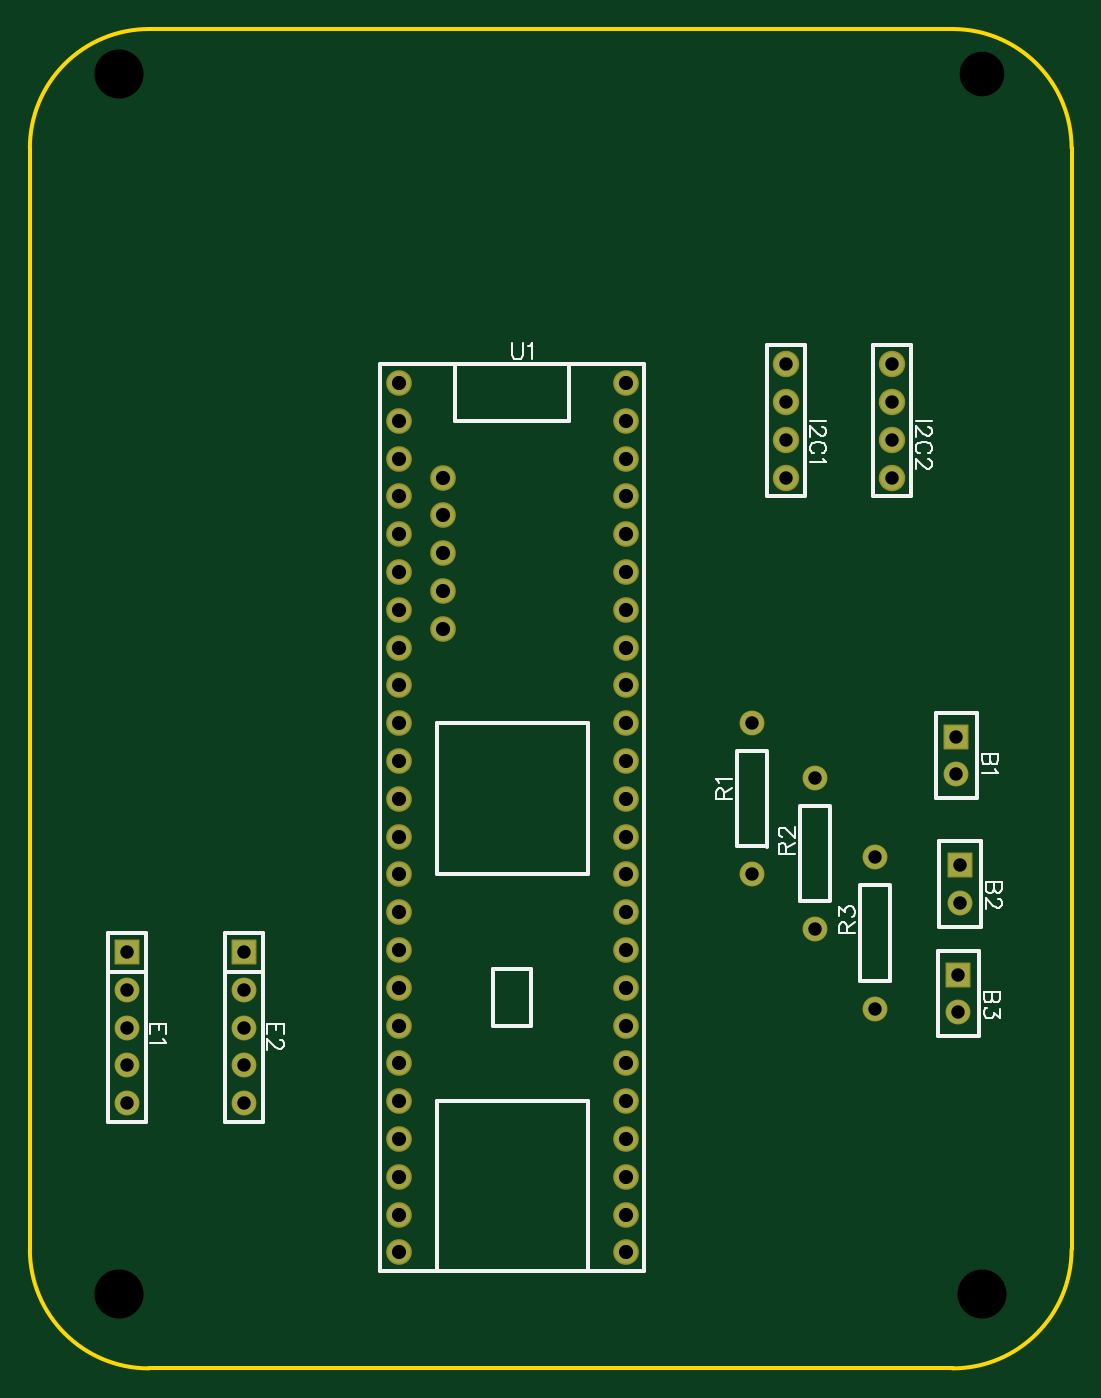
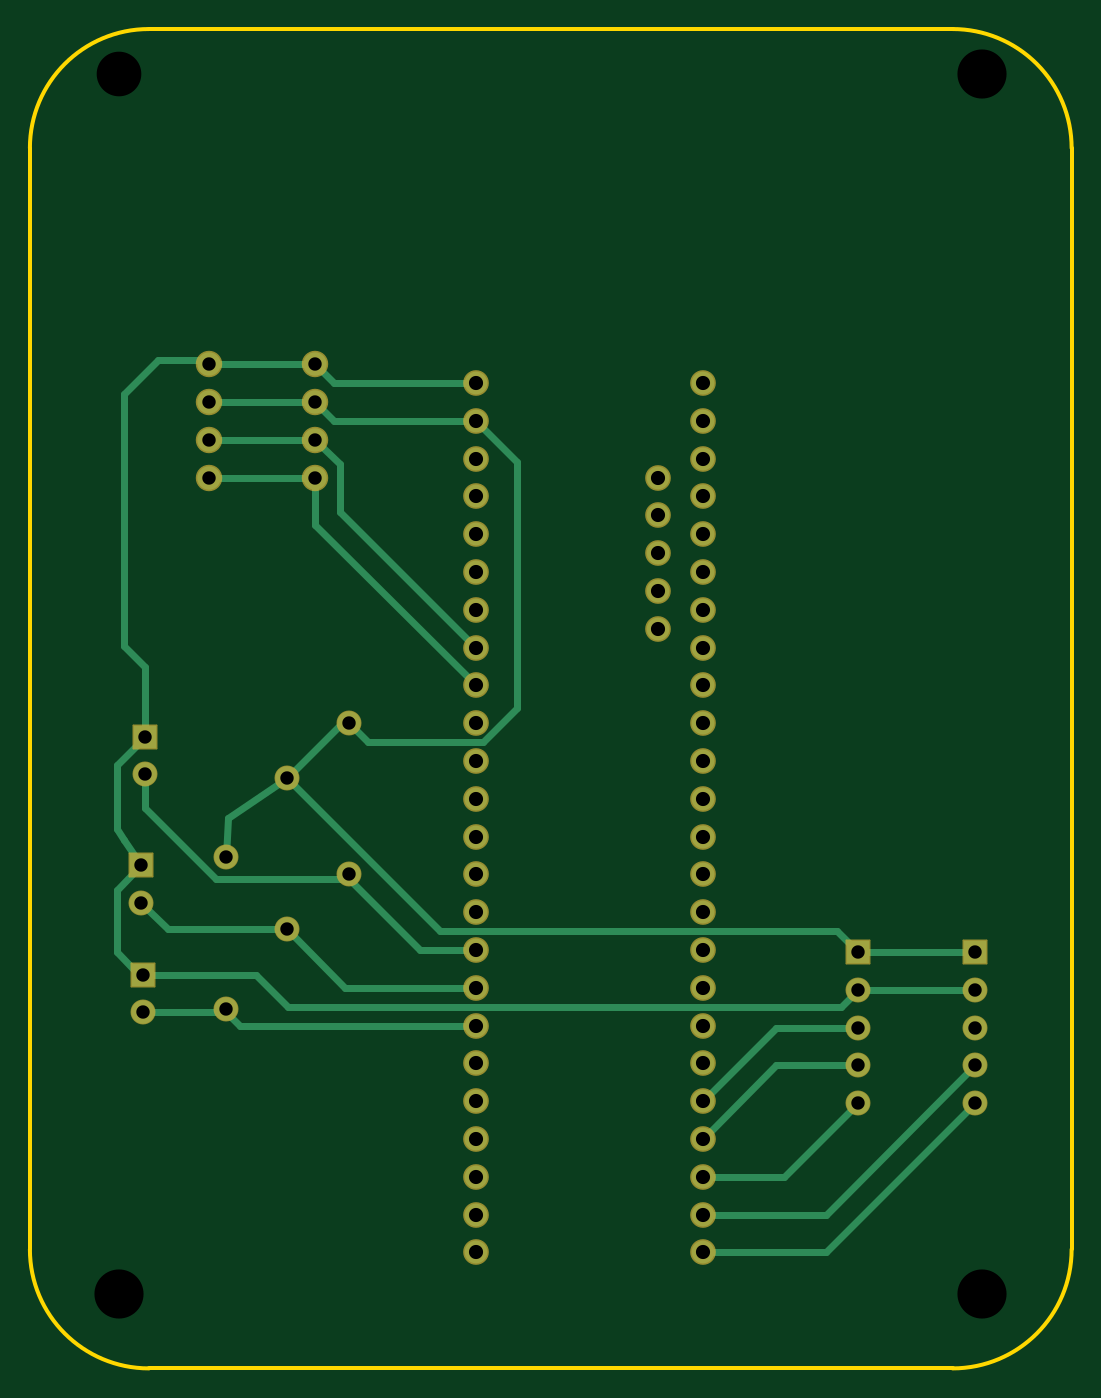
Circuit board: 9 layer files. Board 70.0 x 90.0 mm.
- drill: Drill_NPTH_Through.DRL (367 bytes)
- drill: Drill_PTH_Through.DRL (1648 bytes)
- drill: Drill_PTH_Through_Via.DRL (238 bytes)
- outline: Gerber_BoardOutlineLayer.GKO (867 bytes)
- bottom_copper: Gerber_BottomLayer.GBL (5012 bytes)
- bottom_mask: Gerber_BottomSolderMaskLayer.GBS (3035 bytes)
- top_copper: Gerber_TopLayer.GTL (2729 bytes)
- top_silk: Gerber_TopSilkscreenLayer.GTO (10435 bytes)
- top_mask: Gerber_TopSolderMaskLayer.GTS (3032 bytes)

=== drill: Drill_NPTH_Through.DRL ===
M48
METRIC,LZ,000.000
;FILE_FORMAT=3:3
;TYPE=NON_PLATED
;Layer: NPTH_Through
;EasyEDA v6.5.42, 2024-05-16 00:57:31
;d9f469ff45594f39a9365f2809714314,1c3c6ee5999b4fae9b5d841b4a43d368,10
;Gerber Generator version 0.2
;Holesize 1 = 3.000 mm
T01C3.000
;Holesize 2 = 3.301 mm
T02C3.301
%
G05
G90
T01
X018000Y050000
T02
X-040000Y050000
X-040000Y-032000
X018000Y-032000
M30

=== drill: Drill_PTH_Through.DRL ===
M48
METRIC,LZ,000.000
;FILE_FORMAT=3:3
;TYPE=PLATED
;Layer: PTH_Through
;EasyEDA v6.5.42, 2024-05-16 00:57:31
;d9f469ff45594f39a9365f2809714314,1c3c6ee5999b4fae9b5d841b4a43d368,10
;Gerber Generator version 0.2
;Holesize 1 = 0.901 mm
T01C0.901
;Holesize 2 = 0.951 mm
T02C0.951
%
G05
G90
T01
X004826Y030480
X004826Y027940
X004826Y025400
X004826Y022860
X011938Y030480
X011938Y027940
X011938Y025400
X011938Y022860
X-039497Y-019177
X-039497Y-016637
X-039497Y-014097
X-039497Y-011557
X-039497Y-009017
X-031623Y-019177
X-031623Y-016637
X-031623Y-014097
X-031623Y-011557
X-031623Y-009017
X016256Y005461
X016256Y002921
X016510Y-003175
X016510Y-005715
X016383Y-010541
X016383Y-013081
X002540Y-003810
X002540Y006350
X006731Y-007493
X006731Y002667
X010795Y-012827
X010795Y-002667
T02
X-021209Y-029210
X-021209Y-024130
X-021209Y-021590
X-021209Y-026670
X-021209Y-019050
X-005969Y-026670
X-005969Y-029210
X-021209Y-016510
X-005969Y-016510
X-005969Y-019050
X-005969Y-021590
X-005969Y-024130
X-021209Y-013970
X-021209Y-008890
X-021209Y-006350
X-021209Y-003810
X-021209Y-001270
X-021209Y001270
X-021209Y003810
X-021209Y006350
X-021209Y008890
X-021209Y011430
X-021209Y013970
X-021209Y016510
X-021209Y019050
X-021209Y021590
X-021209Y024130
X-021209Y026670
X-021209Y029210
X-005969Y029210
X-005969Y026670
X-005969Y024130
X-005969Y021590
X-005969Y019050
X-005969Y016510
X-005969Y013970
X-005969Y011430
X-005969Y008890
X-005969Y006350
X-005969Y003810
X-005969Y001270
X-005969Y-001270
X-005969Y-003810
X-005969Y-006350
X-005969Y-008890
X-005969Y-013970
X-005969Y-011430
X-021209Y-011430
X-018209Y022860
X-018209Y020320
X-018209Y017780
X-018209Y015240
X-018209Y012700
M30

=== drill: Drill_PTH_Through_Via.DRL ===
M48
METRIC,LZ,000.000
;FILE_FORMAT=3:3
;TYPE=PLATED
;Layer: PTH_Through_Via
;EasyEDA v6.5.42, 2024-05-16 00:57:31
;d9f469ff45594f39a9365f2809714314,1c3c6ee5999b4fae9b5d841b4a43d368,10
;Gerber Generator version 0.2
T01C0.001
%
G05
G90
M30

=== outline: Gerber_BoardOutlineLayer.GKO ===
G04 Layer: BoardOutlineLayer*
G04 EasyEDA v6.5.42, 2024-05-16 00:57:31*
G04 d9f469ff45594f39a9365f2809714314,1c3c6ee5999b4fae9b5d841b4a43d368,10*
G04 Gerber Generator version 0.2*
G04 Scale: 100 percent, Rotated: No, Reflected: No *
G04 Dimensions in millimeters *
G04 leading zeros omitted , absolute positions ,4 integer and 5 decimal *
%FSLAX45Y45*%
%MOMM*%

%ADD10C,0.2540*%
D10*
X-4599990Y-2899994D02*
G01*
X-4599990Y4499990D01*
X1599996Y-3699992D02*
G01*
X-3799992Y-3699992D01*
X2399995Y4499990D02*
G01*
X2399995Y-2899994D01*
X-3799992Y5299989D02*
G01*
X1599996Y5299989D01*
G75*
G01*
X1599997Y5299989D02*
G02*
X2399995Y4499991I0J-799998D01*
G75*
G01*
X2399995Y-2899994D02*
G02*
X1599997Y-3699993I-799998J0D01*
G75*
G01*
X-3799992Y-3699993D02*
G02*
X-4599991Y-2899994I0J799999D01*
G75*
G01*
X-4599991Y4499991D02*
G02*
X-3799992Y5299989I799999J0D01*

%LPD*%
M02*

=== bottom_copper: Gerber_BottomLayer.GBL ===
G04 Layer: BottomLayer*
G04 EasyEDA v6.5.42, 2024-05-16 00:57:31*
G04 d9f469ff45594f39a9365f2809714314,1c3c6ee5999b4fae9b5d841b4a43d368,10*
G04 Gerber Generator version 0.2*
G04 Scale: 100 percent, Rotated: No, Reflected: No *
G04 Dimensions in millimeters *
G04 leading zeros omitted , absolute positions ,4 integer and 5 decimal *
%FSLAX45Y45*%
%MOMM*%

%ADD10C,0.5000*%
%ADD11C,1.5750*%
%ADD12C,1.5748*%
%ADD13R,1.5748X1.5748*%
%ADD14R,1.5750X1.5750*%
%ADD15C,1.5240*%

%LPD*%
D10*
X-2120900Y-2921000D02*
G01*
X-2946400Y-2921000D01*
X-3949700Y-1917700D01*
X-2120900Y-2667000D02*
G01*
X-2946400Y-2667000D01*
X-3949700Y-1663700D01*
X-596900Y2921000D02*
G01*
X355600Y2921000D01*
X482600Y3048000D01*
X-596900Y2667000D02*
G01*
X355600Y2667000D01*
X482600Y2794000D01*
X1193800Y2794000D02*
G01*
X482600Y2794000D01*
X-2120900Y-2413000D02*
G01*
X-2667000Y-2413000D01*
X-3162300Y-1917700D01*
X1193800Y2540000D02*
G01*
X482600Y2540000D01*
X-596900Y889000D02*
G01*
X482600Y1968500D01*
X482600Y2286000D01*
X1193800Y2286000D02*
G01*
X482600Y2286000D01*
X254000Y-414324D02*
G01*
X1147546Y-414324D01*
X1625600Y63723D01*
X1625600Y292100D01*
X-596900Y-889000D02*
G01*
X-220675Y-889000D01*
X254000Y-414324D01*
X254000Y-414324D02*
G01*
X254000Y-381000D01*
X-596900Y-1143000D02*
G01*
X279400Y-1143000D01*
X673100Y-749300D01*
X673100Y-749300D02*
G01*
X1473200Y-749300D01*
X1651000Y-571500D01*
X1079500Y-1308100D02*
G01*
X1638300Y-1308100D01*
X-596900Y-1397000D02*
G01*
X990600Y-1397000D01*
X1079500Y-1308100D01*
X1079500Y-1308100D02*
G01*
X1079500Y-1282700D01*
X-3162300Y-1155700D02*
G01*
X-3048000Y-1270000D01*
X664436Y-1270000D01*
X880336Y-1054100D01*
X1638300Y-1054100D01*
X482600Y3048000D02*
G01*
X1193800Y3048000D01*
X-596900Y1143000D02*
G01*
X317500Y2057400D01*
X317500Y2374900D01*
X482600Y2540000D01*
X-3949700Y-901700D02*
G01*
X-3162300Y-901700D01*
X-3949700Y-1155700D02*
G01*
X-3162300Y-1155700D01*
X-2120900Y-1905000D02*
G01*
X-2616200Y-1409700D01*
X-3162300Y-1409700D01*
X-2120900Y-2159000D02*
G01*
X-2616200Y-1663700D01*
X-3162300Y-1663700D01*
X1651000Y-317500D02*
G01*
X1816100Y-482600D01*
X1816100Y-901700D01*
X1663700Y-1054100D01*
X1638300Y-1054100D01*
X1079500Y-266700D02*
G01*
X1066800Y0D01*
X673100Y266700D01*
X1625600Y546100D02*
G01*
X1816100Y355600D01*
X1816100Y-76200D01*
X1765300Y-152400D01*
X1651000Y-317500D01*
X673100Y266700D02*
G01*
X304800Y635000D01*
X254000Y635000D01*
X1625600Y546100D02*
G01*
X1625600Y1016000D01*
X1765300Y1155700D01*
X1765300Y2844800D01*
X1536700Y3073400D01*
X1219200Y3073400D01*
X1193800Y3048000D01*
X673100Y266700D02*
G01*
X-355600Y-762000D01*
X-3022600Y-762000D01*
X-3162300Y-901700D01*
X-596900Y2667000D02*
G01*
X-876300Y2387600D01*
X-876300Y736600D01*
X-647700Y508000D01*
X127000Y508000D01*
X254000Y635000D01*
D11*
G01*
X482600Y3048000D03*
G01*
X482600Y2794000D03*
G01*
X482600Y2540000D03*
G01*
X482600Y2286000D03*
G01*
X1193800Y3048000D03*
G01*
X1193800Y2794000D03*
G01*
X1193800Y2540000D03*
G01*
X1193800Y2286000D03*
D12*
G01*
X-3949700Y-1917700D03*
G01*
X-3949700Y-1663700D03*
G01*
X-3949700Y-1409700D03*
G01*
X-3949700Y-1155700D03*
D13*
G01*
X-3949700Y-901700D03*
D12*
G01*
X-3162300Y-1917700D03*
G01*
X-3162300Y-1663700D03*
G01*
X-3162300Y-1409700D03*
G01*
X-3162300Y-1155700D03*
D13*
G01*
X-3162300Y-901700D03*
D14*
G01*
X1625600Y546100D03*
D11*
G01*
X1625600Y292100D03*
D14*
G01*
X1651000Y-317500D03*
D11*
G01*
X1651000Y-571500D03*
D14*
G01*
X1638300Y-1054100D03*
D11*
G01*
X1638300Y-1308100D03*
G01*
X254000Y-381000D03*
G01*
X254000Y635000D03*
G01*
X673100Y-749300D03*
G01*
X673100Y266700D03*
G01*
X1079500Y-1282700D03*
G01*
X1079500Y-266700D03*
D15*
G01*
X-2120900Y-2921000D03*
G01*
X-2120900Y-2413000D03*
G01*
X-2120900Y-2159000D03*
G01*
X-2120900Y-2667000D03*
G01*
X-2120900Y-1905000D03*
G01*
X-596900Y-2667000D03*
G01*
X-596900Y-2921000D03*
G01*
X-2120900Y-1651000D03*
G01*
X-596900Y-1651000D03*
G01*
X-596900Y-1905000D03*
G01*
X-596900Y-2159000D03*
G01*
X-596900Y-2413000D03*
G01*
X-2120900Y-1397000D03*
G01*
X-2120900Y-889000D03*
G01*
X-2120900Y-635000D03*
G01*
X-2120900Y-381000D03*
G01*
X-2120900Y-127000D03*
G01*
X-2120900Y127000D03*
G01*
X-2120900Y381000D03*
G01*
X-2120900Y635000D03*
G01*
X-2120900Y889000D03*
G01*
X-2120900Y1143000D03*
G01*
X-2120900Y1397000D03*
G01*
X-2120900Y1651000D03*
G01*
X-2120900Y1905000D03*
G01*
X-2120900Y2159000D03*
G01*
X-2120900Y2413000D03*
G01*
X-2120900Y2667000D03*
G01*
X-2120900Y2921000D03*
G01*
X-596900Y2921000D03*
G01*
X-596900Y2667000D03*
G01*
X-596900Y2413000D03*
G01*
X-596900Y2159000D03*
G01*
X-596900Y1905000D03*
G01*
X-596900Y1651000D03*
G01*
X-596900Y1397000D03*
G01*
X-596900Y1143000D03*
G01*
X-596900Y889000D03*
G01*
X-596900Y635000D03*
G01*
X-596900Y381000D03*
G01*
X-596900Y127000D03*
G01*
X-596900Y-127000D03*
G01*
X-596900Y-381000D03*
G01*
X-596900Y-635000D03*
G01*
X-596900Y-889000D03*
G01*
X-596900Y-1397000D03*
G01*
X-596900Y-1143000D03*
G01*
X-2120900Y-1143000D03*
G01*
X-1820900Y2286000D03*
G01*
X-1820900Y2032000D03*
G01*
X-1820900Y1778000D03*
G01*
X-1820900Y1524000D03*
G01*
X-1820900Y1270000D03*
M02*

=== bottom_mask: Gerber_BottomSolderMaskLayer.GBS ===
G04 Layer: BottomSolderMaskLayer*
G04 EasyEDA v6.5.42, 2024-05-16 00:57:31*
G04 d9f469ff45594f39a9365f2809714314,1c3c6ee5999b4fae9b5d841b4a43d368,10*
G04 Gerber Generator version 0.2*
G04 Scale: 100 percent, Rotated: No, Reflected: No *
G04 Dimensions in millimeters *
G04 leading zeros omitted , absolute positions ,4 integer and 5 decimal *
%FSLAX45Y45*%
%MOMM*%

%AMMACRO1*1,1,$1,$2,$3*1,1,$1,$4,$5*1,1,$1,0-$2,0-$3*1,1,$1,0-$4,0-$5*20,1,$1,$2,$3,$4,$5,0*20,1,$1,$4,$5,0-$2,0-$3,0*20,1,$1,0-$2,0-$3,0-$4,0-$5,0*20,1,$1,0-$4,0-$5,$2,$3,0*4,1,4,$2,$3,$4,$5,0-$2,0-$3,0-$4,0-$5,$2,$3,0*%
%ADD10C,1.7782*%
%ADD11C,1.6764*%
%ADD12MACRO1,0.1016X0.7874X0.7874X0.7874X-0.7874*%
%ADD13MACRO1,0.1016X0.7875X0.7875X0.7875X-0.7875*%
%ADD14C,1.6766*%
%ADD15C,1.7272*%

%LPD*%
D10*
G01*
X482600Y3048000D03*
G01*
X482600Y2794000D03*
G01*
X482600Y2540000D03*
G01*
X482600Y2286000D03*
G01*
X1193800Y3048000D03*
G01*
X1193800Y2794000D03*
G01*
X1193800Y2540000D03*
G01*
X1193800Y2286000D03*
D11*
G01*
X-3949700Y-1917700D03*
G01*
X-3949700Y-1663700D03*
G01*
X-3949700Y-1409700D03*
G01*
X-3949700Y-1155700D03*
D12*
G01*
X-3949700Y-901700D03*
D11*
G01*
X-3162300Y-1917700D03*
G01*
X-3162300Y-1663700D03*
G01*
X-3162300Y-1409700D03*
G01*
X-3162300Y-1155700D03*
D12*
G01*
X-3162300Y-901700D03*
D13*
G01*
X1625600Y546100D03*
D14*
G01*
X1625600Y292100D03*
D13*
G01*
X1651000Y-317500D03*
D14*
G01*
X1651000Y-571500D03*
D13*
G01*
X1638300Y-1054100D03*
D14*
G01*
X1638300Y-1308100D03*
G01*
X254000Y-381000D03*
G01*
X254000Y635000D03*
G01*
X673100Y-749300D03*
G01*
X673100Y266700D03*
G01*
X1079500Y-1282700D03*
G01*
X1079500Y-266700D03*
D15*
G01*
X-2120900Y-2921000D03*
G01*
X-2120900Y-2413000D03*
G01*
X-2120900Y-2159000D03*
G01*
X-2120900Y-2667000D03*
G01*
X-2120900Y-1905000D03*
G01*
X-596900Y-2667000D03*
G01*
X-596900Y-2921000D03*
G01*
X-2120900Y-1651000D03*
G01*
X-596900Y-1651000D03*
G01*
X-596900Y-1905000D03*
G01*
X-596900Y-2159000D03*
G01*
X-596900Y-2413000D03*
G01*
X-2120900Y-1397000D03*
G01*
X-2120900Y-889000D03*
G01*
X-2120900Y-635000D03*
G01*
X-2120900Y-381000D03*
G01*
X-2120900Y-127000D03*
G01*
X-2120900Y127000D03*
G01*
X-2120900Y381000D03*
G01*
X-2120900Y635000D03*
G01*
X-2120900Y889000D03*
G01*
X-2120900Y1143000D03*
G01*
X-2120900Y1397000D03*
G01*
X-2120900Y1651000D03*
G01*
X-2120900Y1905000D03*
G01*
X-2120900Y2159000D03*
G01*
X-2120900Y2413000D03*
G01*
X-2120900Y2667000D03*
G01*
X-2120900Y2921000D03*
G01*
X-596900Y2921000D03*
G01*
X-596900Y2667000D03*
G01*
X-596900Y2413000D03*
G01*
X-596900Y2159000D03*
G01*
X-596900Y1905000D03*
G01*
X-596900Y1651000D03*
G01*
X-596900Y1397000D03*
G01*
X-596900Y1143000D03*
G01*
X-596900Y889000D03*
G01*
X-596900Y635000D03*
G01*
X-596900Y381000D03*
G01*
X-596900Y127000D03*
G01*
X-596900Y-127000D03*
G01*
X-596900Y-381000D03*
G01*
X-596900Y-635000D03*
G01*
X-596900Y-889000D03*
G01*
X-596900Y-1397000D03*
G01*
X-596900Y-1143000D03*
G01*
X-2120900Y-1143000D03*
G01*
X-1820900Y2286000D03*
G01*
X-1820900Y2032000D03*
G01*
X-1820900Y1778000D03*
G01*
X-1820900Y1524000D03*
G01*
X-1820900Y1270000D03*
M02*

=== top_copper: Gerber_TopLayer.GTL ===
G04 Layer: TopLayer*
G04 EasyEDA v6.5.42, 2024-05-16 00:57:31*
G04 d9f469ff45594f39a9365f2809714314,1c3c6ee5999b4fae9b5d841b4a43d368,10*
G04 Gerber Generator version 0.2*
G04 Scale: 100 percent, Rotated: No, Reflected: No *
G04 Dimensions in millimeters *
G04 leading zeros omitted , absolute positions ,4 integer and 5 decimal *
%FSLAX45Y45*%
%MOMM*%

%ADD10C,1.5750*%
%ADD11C,1.5748*%
%ADD12R,1.5748X1.5748*%
%ADD13R,1.5750X1.5750*%
%ADD14C,1.5240*%

%LPD*%
D10*
G01*
X482600Y3048000D03*
G01*
X482600Y2794000D03*
G01*
X482600Y2540000D03*
G01*
X482600Y2286000D03*
G01*
X1193800Y3048000D03*
G01*
X1193800Y2794000D03*
G01*
X1193800Y2540000D03*
G01*
X1193800Y2286000D03*
D11*
G01*
X-3949700Y-1917700D03*
G01*
X-3949700Y-1663700D03*
G01*
X-3949700Y-1409700D03*
G01*
X-3949700Y-1155700D03*
D12*
G01*
X-3949700Y-901700D03*
D11*
G01*
X-3162300Y-1917700D03*
G01*
X-3162300Y-1663700D03*
G01*
X-3162300Y-1409700D03*
G01*
X-3162300Y-1155700D03*
D12*
G01*
X-3162300Y-901700D03*
D13*
G01*
X1625600Y546100D03*
D10*
G01*
X1625600Y292100D03*
D13*
G01*
X1651000Y-317500D03*
D10*
G01*
X1651000Y-571500D03*
D13*
G01*
X1638300Y-1054100D03*
D10*
G01*
X1638300Y-1308100D03*
G01*
X254000Y-381000D03*
G01*
X254000Y635000D03*
G01*
X673100Y-749300D03*
G01*
X673100Y266700D03*
G01*
X1079500Y-1282700D03*
G01*
X1079500Y-266700D03*
D14*
G01*
X-2120900Y-2921000D03*
G01*
X-2120900Y-2413000D03*
G01*
X-2120900Y-2159000D03*
G01*
X-2120900Y-2667000D03*
G01*
X-2120900Y-1905000D03*
G01*
X-596900Y-2667000D03*
G01*
X-596900Y-2921000D03*
G01*
X-2120900Y-1651000D03*
G01*
X-596900Y-1651000D03*
G01*
X-596900Y-1905000D03*
G01*
X-596900Y-2159000D03*
G01*
X-596900Y-2413000D03*
G01*
X-2120900Y-1397000D03*
G01*
X-2120900Y-889000D03*
G01*
X-2120900Y-635000D03*
G01*
X-2120900Y-381000D03*
G01*
X-2120900Y-127000D03*
G01*
X-2120900Y127000D03*
G01*
X-2120900Y381000D03*
G01*
X-2120900Y635000D03*
G01*
X-2120900Y889000D03*
G01*
X-2120900Y1143000D03*
G01*
X-2120900Y1397000D03*
G01*
X-2120900Y1651000D03*
G01*
X-2120900Y1905000D03*
G01*
X-2120900Y2159000D03*
G01*
X-2120900Y2413000D03*
G01*
X-2120900Y2667000D03*
G01*
X-2120900Y2921000D03*
G01*
X-596900Y2921000D03*
G01*
X-596900Y2667000D03*
G01*
X-596900Y2413000D03*
G01*
X-596900Y2159000D03*
G01*
X-596900Y1905000D03*
G01*
X-596900Y1651000D03*
G01*
X-596900Y1397000D03*
G01*
X-596900Y1143000D03*
G01*
X-596900Y889000D03*
G01*
X-596900Y635000D03*
G01*
X-596900Y381000D03*
G01*
X-596900Y127000D03*
G01*
X-596900Y-127000D03*
G01*
X-596900Y-381000D03*
G01*
X-596900Y-635000D03*
G01*
X-596900Y-889000D03*
G01*
X-596900Y-1397000D03*
G01*
X-596900Y-1143000D03*
G01*
X-2120900Y-1143000D03*
G01*
X-1820900Y2286000D03*
G01*
X-1820900Y2032000D03*
G01*
X-1820900Y1778000D03*
G01*
X-1820900Y1524000D03*
G01*
X-1820900Y1270000D03*
M02*

=== top_silk: Gerber_TopSilkscreenLayer.GTO (10435 bytes, source omitted) ===
=== top_mask: Gerber_TopSolderMaskLayer.GTS ===
G04 Layer: TopSolderMaskLayer*
G04 EasyEDA v6.5.42, 2024-05-16 00:57:31*
G04 d9f469ff45594f39a9365f2809714314,1c3c6ee5999b4fae9b5d841b4a43d368,10*
G04 Gerber Generator version 0.2*
G04 Scale: 100 percent, Rotated: No, Reflected: No *
G04 Dimensions in millimeters *
G04 leading zeros omitted , absolute positions ,4 integer and 5 decimal *
%FSLAX45Y45*%
%MOMM*%

%AMMACRO1*1,1,$1,$2,$3*1,1,$1,$4,$5*1,1,$1,0-$2,0-$3*1,1,$1,0-$4,0-$5*20,1,$1,$2,$3,$4,$5,0*20,1,$1,$4,$5,0-$2,0-$3,0*20,1,$1,0-$2,0-$3,0-$4,0-$5,0*20,1,$1,0-$4,0-$5,$2,$3,0*4,1,4,$2,$3,$4,$5,0-$2,0-$3,0-$4,0-$5,$2,$3,0*%
%ADD10C,1.7782*%
%ADD11C,1.6764*%
%ADD12MACRO1,0.1016X0.7874X0.7874X0.7874X-0.7874*%
%ADD13MACRO1,0.1016X0.7875X0.7875X0.7875X-0.7875*%
%ADD14C,1.6766*%
%ADD15C,1.7272*%

%LPD*%
D10*
G01*
X482600Y3048000D03*
G01*
X482600Y2794000D03*
G01*
X482600Y2540000D03*
G01*
X482600Y2286000D03*
G01*
X1193800Y3048000D03*
G01*
X1193800Y2794000D03*
G01*
X1193800Y2540000D03*
G01*
X1193800Y2286000D03*
D11*
G01*
X-3949700Y-1917700D03*
G01*
X-3949700Y-1663700D03*
G01*
X-3949700Y-1409700D03*
G01*
X-3949700Y-1155700D03*
D12*
G01*
X-3949700Y-901700D03*
D11*
G01*
X-3162300Y-1917700D03*
G01*
X-3162300Y-1663700D03*
G01*
X-3162300Y-1409700D03*
G01*
X-3162300Y-1155700D03*
D12*
G01*
X-3162300Y-901700D03*
D13*
G01*
X1625600Y546100D03*
D14*
G01*
X1625600Y292100D03*
D13*
G01*
X1651000Y-317500D03*
D14*
G01*
X1651000Y-571500D03*
D13*
G01*
X1638300Y-1054100D03*
D14*
G01*
X1638300Y-1308100D03*
G01*
X254000Y-381000D03*
G01*
X254000Y635000D03*
G01*
X673100Y-749300D03*
G01*
X673100Y266700D03*
G01*
X1079500Y-1282700D03*
G01*
X1079500Y-266700D03*
D15*
G01*
X-2120900Y-2921000D03*
G01*
X-2120900Y-2413000D03*
G01*
X-2120900Y-2159000D03*
G01*
X-2120900Y-2667000D03*
G01*
X-2120900Y-1905000D03*
G01*
X-596900Y-2667000D03*
G01*
X-596900Y-2921000D03*
G01*
X-2120900Y-1651000D03*
G01*
X-596900Y-1651000D03*
G01*
X-596900Y-1905000D03*
G01*
X-596900Y-2159000D03*
G01*
X-596900Y-2413000D03*
G01*
X-2120900Y-1397000D03*
G01*
X-2120900Y-889000D03*
G01*
X-2120900Y-635000D03*
G01*
X-2120900Y-381000D03*
G01*
X-2120900Y-127000D03*
G01*
X-2120900Y127000D03*
G01*
X-2120900Y381000D03*
G01*
X-2120900Y635000D03*
G01*
X-2120900Y889000D03*
G01*
X-2120900Y1143000D03*
G01*
X-2120900Y1397000D03*
G01*
X-2120900Y1651000D03*
G01*
X-2120900Y1905000D03*
G01*
X-2120900Y2159000D03*
G01*
X-2120900Y2413000D03*
G01*
X-2120900Y2667000D03*
G01*
X-2120900Y2921000D03*
G01*
X-596900Y2921000D03*
G01*
X-596900Y2667000D03*
G01*
X-596900Y2413000D03*
G01*
X-596900Y2159000D03*
G01*
X-596900Y1905000D03*
G01*
X-596900Y1651000D03*
G01*
X-596900Y1397000D03*
G01*
X-596900Y1143000D03*
G01*
X-596900Y889000D03*
G01*
X-596900Y635000D03*
G01*
X-596900Y381000D03*
G01*
X-596900Y127000D03*
G01*
X-596900Y-127000D03*
G01*
X-596900Y-381000D03*
G01*
X-596900Y-635000D03*
G01*
X-596900Y-889000D03*
G01*
X-596900Y-1397000D03*
G01*
X-596900Y-1143000D03*
G01*
X-2120900Y-1143000D03*
G01*
X-1820900Y2286000D03*
G01*
X-1820900Y2032000D03*
G01*
X-1820900Y1778000D03*
G01*
X-1820900Y1524000D03*
G01*
X-1820900Y1270000D03*
M02*

